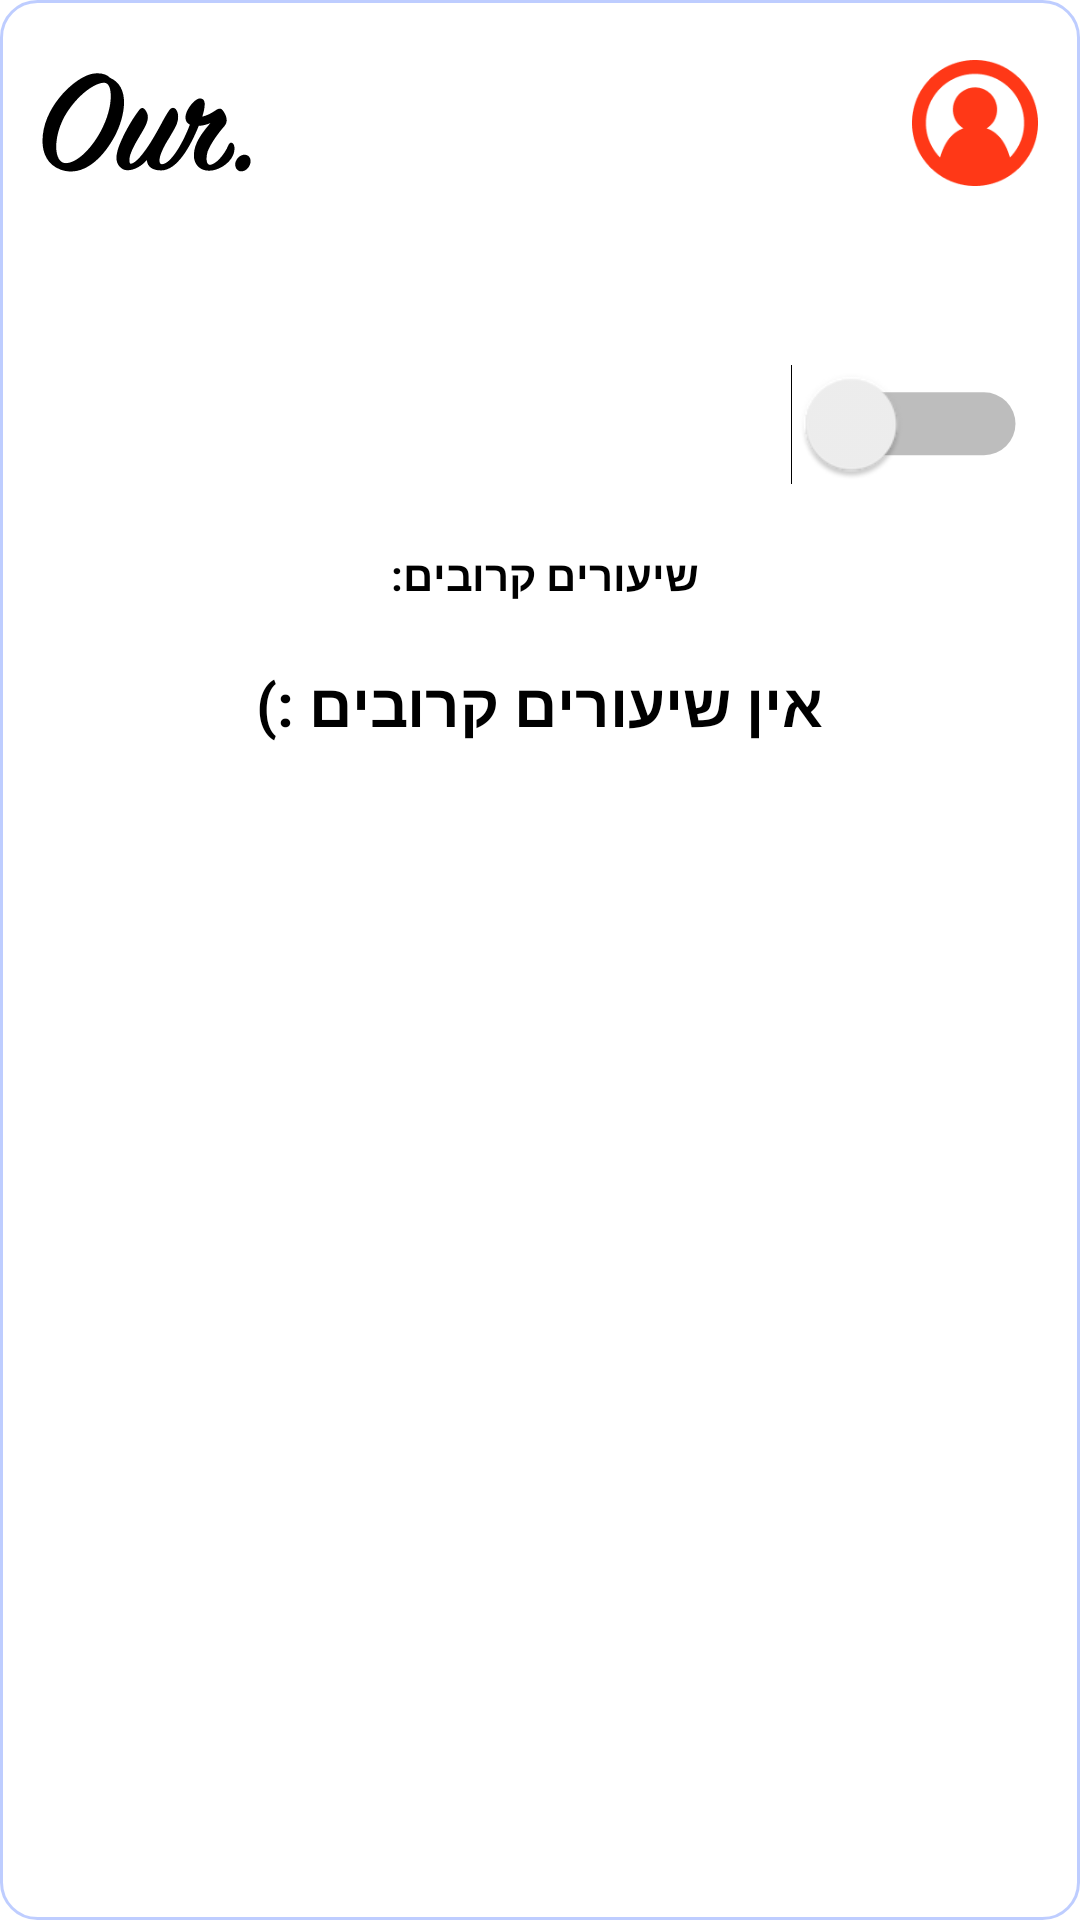

Android layout source for this screen:
<!-- AndroidManifest.xml: application theme Theme.OurApp -->
<!-- res/layout/cv_teacher_lobby.xml -->
<?xml version="1.0" encoding="utf-8"?>
<LinearLayout xmlns:android="http://schemas.android.com/apk/res/android"
    xmlns:app="http://schemas.android.com/apk/res-auto"
    xmlns:tools="http://schemas.android.com/tools"
    android:layout_width="match_parent"
    android:layout_height="match_parent"
    android:background="@drawable/rec_white_rad_24_stroke_2a59fe"
    android:gravity="right"
    android:orientation="vertical"
    android:paddingStart="14dp"
    android:paddingTop="11dp"
    android:paddingEnd="14dp"
    android:paddingBottom="11dp">

    <LinearLayout
        android:layout_width="match_parent"
        android:layout_height="wrap_content"
        android:orientation="horizontal"
        android:weightSum="10">

        <ImageView
            android:layout_width="70dp"
            android:layout_height="60dp"
            android:src="@drawable/ic_our_logo" />

        <ImageView
            android:layout_width="65dp"
            android:layout_height="60dp"
            android:layout_weight="10"
            android:paddingLeft="220dp"
            android:src="@drawable/teacher_logo" />

    </LinearLayout>

    <Switch
        android:id="@+id/switchAvailableForLesson"
        android:layout_width="wrap_content"
        android:layout_height="41dp"
        android:layout_marginTop="50dp"
        android:layout_marginRight="15dp"
        android:scaleX="1.5"
        android:scaleY="1.5"
        android:textOff="לא פנוי לשיעור"
        android:textOn="פנוי לשיעור"
        android:textSize="20dp" />

    <TextView
        android:layout_width="wrap_content"
        android:layout_height="wrap_content"
        android:layout_gravity="center"
        android:layout_margin="20dp"
        android:text="שיעורים קרובים: "
        android:textColor="#000"
        android:textStyle="bold" />

    <TextView
        android:id="@+id/tvNoLessonsTitle"
        android:layout_width="wrap_content"
        android:layout_height="wrap_content"
        android:layout_gravity="center"
        android:text="אין שיעורים קרובים :)"
        android:textColor="#000"
        android:textSize="20sp"
        android:textStyle="bold" />

    <androidx.recyclerview.widget.RecyclerView
        android:id="@+id/rvTeacherLessons"
        android:layout_width="match_parent"
        android:layout_height="wrap_content"
        app:layoutManager="androidx.recyclerview.widget.LinearLayoutManager"
        tools:itemCount="3"
        tools:listitem="@layout/item_teacher_class_info" />

</LinearLayout>
<!-- res/layout/item_teacher_class_info.xml (included above) -->
<?xml version="1.0" encoding="utf-8"?>
<LinearLayout xmlns:android="http://schemas.android.com/apk/res/android"
    xmlns:app="http://schemas.android.com/apk/res-auto"
    xmlns:tools="http://schemas.android.com/tools"
    android:layout_width="match_parent"
    android:layout_height="wrap_content"
    android:layout_marginHorizontal="3dp"
    android:layout_marginVertical="6dp"
    android:gravity="center"
    android:orientation="horizontal">

    <TextView
        android:id="@+id/tvLinkToMeeting"
        android:layout_width="wrap_content"
        android:layout_height="wrap_content"
        android:layout_gravity="center|end"
        android:layout_marginVertical="20dp"
        android:drawableBottom="@drawable/red_camera"
        android:drawablePadding="3dp"
        android:ellipsize="end"
        android:gravity="center"
        android:maxLines="2"
        android:paddingHorizontal="7dp"
        android:text="לינקֿ\nלשיעור"
        android:textColor="#FF3817"
        android:textSize="9sp"
        android:textStyle="bold" />

    <TextView
        android:id="@+id/tvDuration"
        android:layout_width="0dp"
        android:layout_height="match_parent"
        android:layout_weight="1"
        android:gravity="center"
        android:text="40דקות"
        android:textColor="#000" />

    <TextView
        android:id="@+id/tvTime"
        android:layout_width="wrap_content"
        android:layout_height="match_parent"
        android:gravity="center"
        android:text="14:30"
        android:textColor="#000"
        android:textStyle="bold" />

    <LinearLayout
        android:layout_width="wrap_content"
        android:layout_height="match_parent"
        android:layout_marginHorizontal="12dp"
        android:gravity="center"
        android:orientation="vertical">

        <TextView
            android:id="@+id/tvSubject"
            android:layout_width="wrap_content"
            android:layout_height="wrap_content"
            android:layout_gravity="center"
            android:layout_marginBottom="7dp"
            android:ellipsize="end"
            android:gravity="center|right"
            android:maxLines="2"
            android:text="מתמטיקה"
            android:textColor="#000"
            android:textSize="17sp"
            android:textStyle="bold"
            app:autoSizeMaxTextSize="15sp"
            app:autoSizeMinTextSize="12sp"
            app:autoSizeStepGranularity="1sp"
            app:autoSizeTextType="uniform" />

        <TextView
            android:id="@+id/tvStudentName"
            android:layout_width="wrap_content"
            android:layout_height="wrap_content"
            android:layout_gravity="center|end"
            android:ellipsize="end"
            android:text="שון גיטלמן"
            app:autoSizeMaxTextSize="14sp"
            app:autoSizeMinTextSize="12sp"
            app:autoSizeStepGranularity="1sp"
            app:autoSizeTextType="uniform" />
    </LinearLayout>

    <ImageView
        android:id="@+id/ivAvatar"
        android:layout_width="60dp"
        android:layout_height="60dp"
        android:gravity="right"
        android:scaleType="centerCrop"
        tools:srcCompat="@tools:sample/avatars" />

</LinearLayout>
<!-- resources referenced by this layout -->
<resources>
  <!-- drawable ic_our_logo: vector/xml drawable (drawable, 2394 chars, omitted) -->
  <!-- drawable rec_white_rad_24_stroke_2a59fe (drawable) -->
  <shape xmlns:android="http://schemas.android.com/apk/res/android"
      android:shape="rectangle">
      <corners
          android:bottomLeftRadius="12dp"
          android:bottomRightRadius="12dp"
          android:topLeftRadius="12dp"
          android:topRightRadius="12dp" />
      <solid android:color="@android:color/white" />
      <stroke
          android:width="1dp"
          android:color="#4D2A59FE" />
  </shape>
  <!-- drawable red_camera (drawable) -->
  <vector xmlns:android="http://schemas.android.com/apk/res/android"
      android:width="21dp"
      android:height="12dp"
      android:viewportWidth="47"
      android:viewportHeight="27">
    <path
        android:pathData="M5.222,0.464H28.722C31.57,0.464 33.944,2.834 33.944,5.678V8.897L43.048,3.443C43.854,2.962 44.857,2.95 45.674,3.412C46.492,3.874 46.999,4.74 47,5.678V21.322C46.999,23.347 44.787,24.597 43.048,23.558L33.944,18.104V21.322C33.944,24.166 31.57,26.537 28.722,26.537H5.222C2.374,26.537 0,24.166 0,21.322V5.678C0,2.834 2.374,0.464 5.222,0.464Z"
        android:fillColor="#FF3817"
        android:fillType="evenOdd"/>
  </vector>
  <!-- drawable teacher_logo: png bitmap (drawable, 3861 bytes) -->
  <style name="Theme.OurApp" parent="Theme.MaterialComponents.DayNight.NoActionBar">
          
          <item name="colorPrimary">@color/purple_500</item>
          <item name="colorPrimaryVariant">@color/purple_700</item>
          <item name="colorOnPrimary">@color/white</item>
          
          <item name="colorSecondary">@color/teal_200</item>
          <item name="colorSecondaryVariant">@color/teal_700</item>
          <item name="colorOnSecondary">@color/black</item>
          
          <item name="android:statusBarColor" tools:targetApi="l">?attr/colorPrimaryVariant</item>
          
      </style>
  <color name="purple_500">#FF6200EE</color>
  <color name="purple_700">#000</color>
  <color name="white">#FFFFFFFF</color>
  <color name="teal_200">#FF03DAC5</color>
  <color name="teal_700">#FF018786</color>
  <color name="black">#FF000000</color>
</resources>
